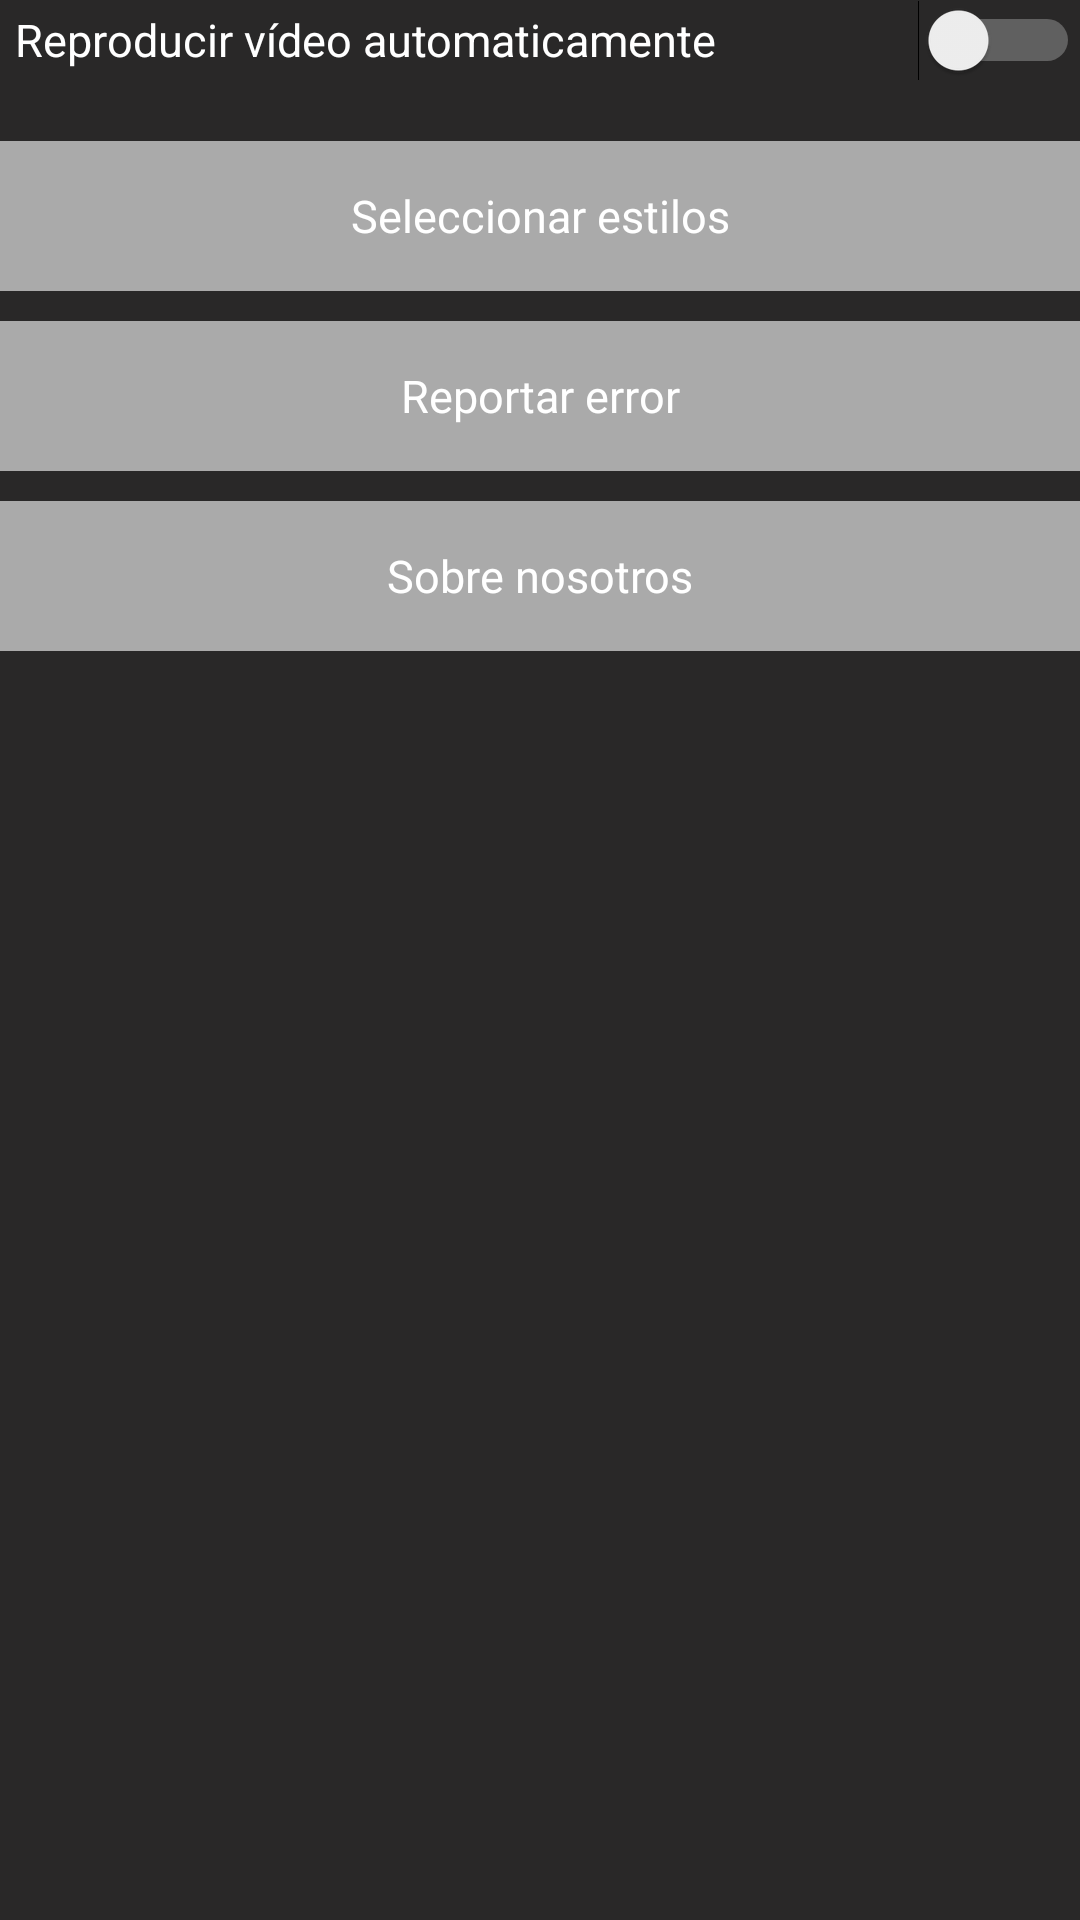

Produce the Android XML layout that renders to this screen, including the resource entries it uses.
<!-- AndroidManifest.xml: application theme AppTheme -->
<!-- res/layout/activity_configuracion.xml -->
<?xml version="1.0" encoding="utf-8"?>
<LinearLayout
    xmlns:android="http://schemas.android.com/apk/res/android"
    android:layout_width="match_parent"
    android:layout_height="match_parent"
    android:layout_marginTop="20dp"
    android:orientation="vertical">

    <LinearLayout
        android:layout_width="match_parent"
        android:layout_height="wrap_content"
        android:layout_marginBottom="20dp"
        android:layout_marginStart="5dp">

        <TextView
            android:layout_width="wrap_content"
            android:layout_height="wrap_content"
            android:text="Reproducir vídeo automaticamente"
            android:textColor="@android:color/white"
            android:textSize="15dp"/>

        <Switch
            android:id="@+id/swVidAut"
            android:layout_width="match_parent"
            android:layout_height="wrap_content"/>

    </LinearLayout>


    <TextView
        android:background="@android:color/darker_gray"
        android:id="@+id/opcionFiltro"
        android:layout_width="match_parent"
        android:layout_height="50dp"
        android:gravity="center"
        android:text="Seleccionar estilos"
        android:textColor="@android:color/white"
        android:textSize="15dp"
        android:textAlignment="center"/>

    <TextView
        android:layout_marginTop="10dp"
        android:background="@android:color/darker_gray"
        android:id="@+id/opcionReportBug"
        android:layout_width="match_parent"
        android:layout_height="50dp"
        android:gravity="center"
        android:text="Reportar error"
        android:textColor="@android:color/white"
        android:textSize="15dp"
        android:textAlignment="center"/>

    <TextView
        android:layout_marginTop="10dp"
        android:background="@android:color/darker_gray"
        android:id="@+id/opcionAcercaDe"
        android:layout_width="match_parent"
        android:layout_height="50dp"
        android:gravity="center"
        android:text="Sobre nosotros"
        android:textColor="@android:color/white"
        android:textSize="15dp"
        android:textAlignment="center"/>




</LinearLayout>
<!-- resources referenced by this layout -->
<resources>
  <style name="AppTheme" parent="Theme.AppCompat.Light.DarkActionBar">
          
          <item name="colorPrimary">@color/colorPrimary</item>
          <item name="colorPrimaryDark">@color/colorPrimaryDark</item>
          <item name="colorAccent">@color/colorAccent</item>
          <item name="android:colorForeground">@color/foreground_material_light</item>
          <item name="android:colorBackground">@color/background_material_light</item>
  
      </style>
  <color name="colorPrimary">#404040</color>
  <color name="colorPrimaryDark">#303F9F</color>
  <color name="colorAccent">#40ffff</color>
  <color name="foreground_material_light">#ffffff</color>
  <color name="background_material_light">#292828</color>
</resources>
